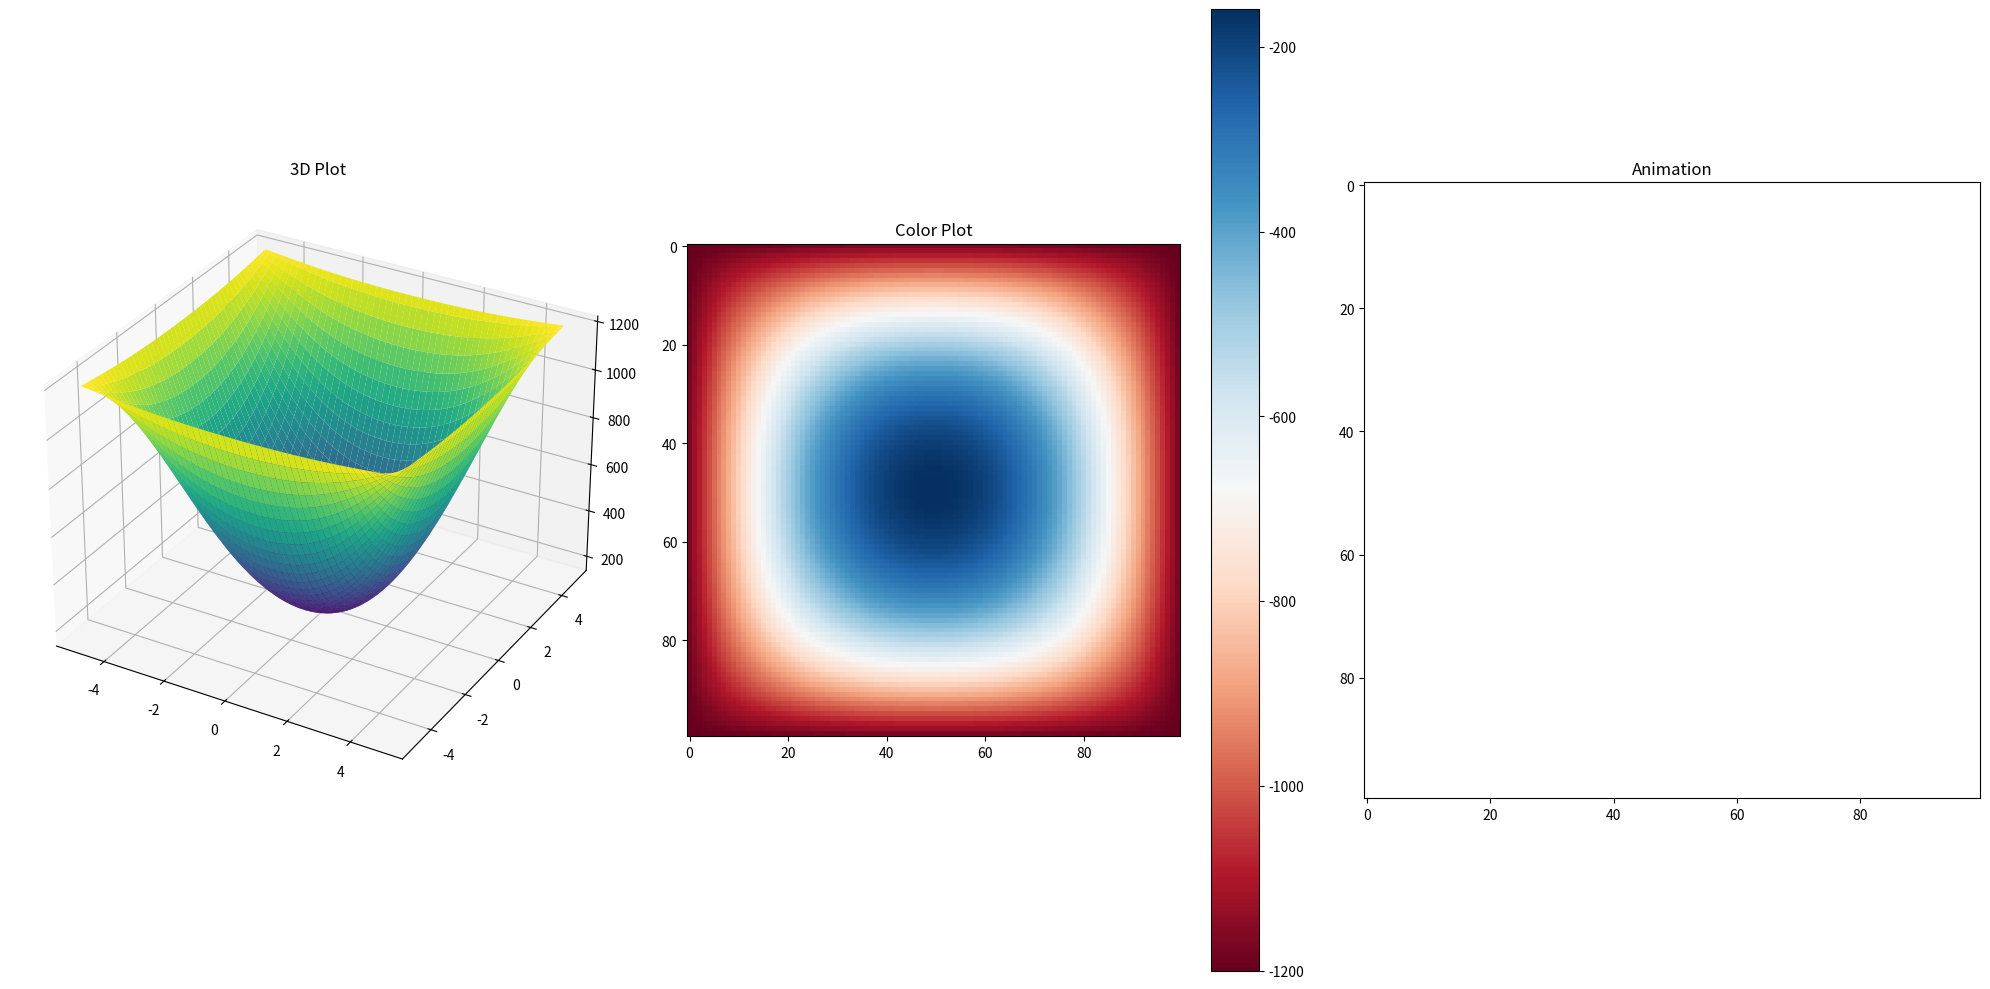

The script that saved this image:
import numpy as np
import scipy.sparse as sp
import scipy.sparse.linalg as lin
import matplotlib.pyplot as plt
import matplotlib.animation as animation
#import IPython.display
from matplotlib.animation import FuncAnimation
#from IPython.display import HTML
from matplotlib import cm

# Define the Euler method for solving differential equations
def euler(f, u0, t0, tf, n):
    t = np.linspace(t0, tf, n+1)
    dt = t[1] - t[0]
    u = np.zeros((n+1, len(u0)))
    u[0, :] = u0
    for i in range(n):
        u[i+1, :] = u[i, :] + dt * f(u[i, :], t[i])
    return u, t

# Parameters
k1 = 0.45
p = 1.04
Cp = 2.6
alpha = k1 / (Cp * p)
a = 5
b = 5
m = 100  # Number of points in the x-direction
n = 100  # Number of points in the y-direction

# Grid setup
x = np.linspace(-a, a, m+2)
y = np.linspace(-b, b, n+2)
h = x[1] - x[0]
k = y[1] - y[0]

# Matrices for the Poisson equation in x and y directions
L1 = alpha * (1/h**2) * sp.diags([1, -2, 1], [-1, 0, 1], shape=(m, m))
I1 = sp.eye(m)
L2 = alpha * (1/k**2) * sp.diags([1, -2, 1], [-1, 0, 1], shape=(n, n))
I2 = sp.eye(n)
A = sp.kron(L1, I2) + sp.kron(I1, L2)  # Kronecker product for 2D Poisson equation

# Boundary conditions
Zm_l = np.zeros(m)
Zm_l[0] = -1/(h**2)
Zm_r = np.zeros(m)
Zm_r[-1] = -1/(h**2)
Zn_l = np.zeros(n)
Zn_l[0] = -1/(k**2)
Zn_r = np.zeros(n)
Zn_r[-1] = -1/(k**2)

# Boundary function
def ute(x):
    return 200

ute_vectorized = np.vectorize(ute)

F = sp.kron(ute_vectorized(x[1:-1]), Zn_l) + sp.kron(ute_vectorized(x[1:-1]), Zn_r) + sp.kron(Zm_l, ute_vectorized(y[1:-1])) + sp.kron(Zm_r, ute_vectorized(y[1:-1]))

# Differential equation function
def f(x, t):
    return A @ x - F

# Initial condition and grid for visualization
X, Y = np.meshgrid(x[1:-1], y[1:-1])
u0 = 20 + np.zeros(m * n)

# Solve the equation using the Euler method
u, t = euler(f, u0, 0, 80, 10000)

# Check when the temperature in the middle reaches 60 degrees
for i in range(len(t)):
    temp_middle = u[i, m*n//2]  # Temperature in the middle of the object
    if temp_middle >= 60:
        print(f"Temperature in the middle of the object reaches 60 degrees at time {t[i]}")
        break

""""
fig, ax2 = plt.subplots(subplot_kw={"projection": "3d"}, figsize=(15, 15))
Z = np.reshape(u[100, :], (m, n))
ax2.plot_surface(np.transpose(X), np.transpose(Y), Z, cmap=cm.Blues)
ax2.set_title("3D Plot")
plt.show()

fig, ax = plt.subplots(figsize=(15, 10))
ims = []
for i in range(40):
    im = ax.imshow(-np.reshape(u[100 * i, :], (m, n)), cmap='RdBu', animated=True)
    if i == 0:
        ax.imshow(-np.reshape(u[0, :], (m, n)), cmap='RdBu')  # show an initial one first
    ims.append([im])
ani = animation.ArtistAnimation(fig, ims, interval=50, blit=True, repeat_delay=1000)
ax.set_title("Animation")
plt.show()
"""

# Visualization with matplotlib
fig = plt.figure(figsize=(20, 10))


# 3D plot
ax1 = fig.add_subplot(131, projection="3d")
Z = np.reshape(u[2000, :], (m, n))
surf = ax1.plot_surface(np.transpose(X), np.transpose(Y), Z, cmap=cm.viridis)
ax1.set_title("3D Plot")


# Color plot
ax2 = fig.add_subplot(132)
pos = ax2.imshow(-Z, cmap='RdBu', interpolation='none')
ax2.set_title("Color Plot")
fig.colorbar(pos, ax=ax2)

# Animation
ax3 = fig.add_subplot(133)
ims = []
for i in range(40):
    im = ax3.imshow(-np.reshape(u[100*i, :], (m, n)), cmap='RdBu', animated=True)
    ims.append([im])

ani = animation.ArtistAnimation(fig, ims, interval=50, blit=True, repeat_delay=1000)
ax3.set_title("Animation")

plt.tight_layout()
plt.show()
